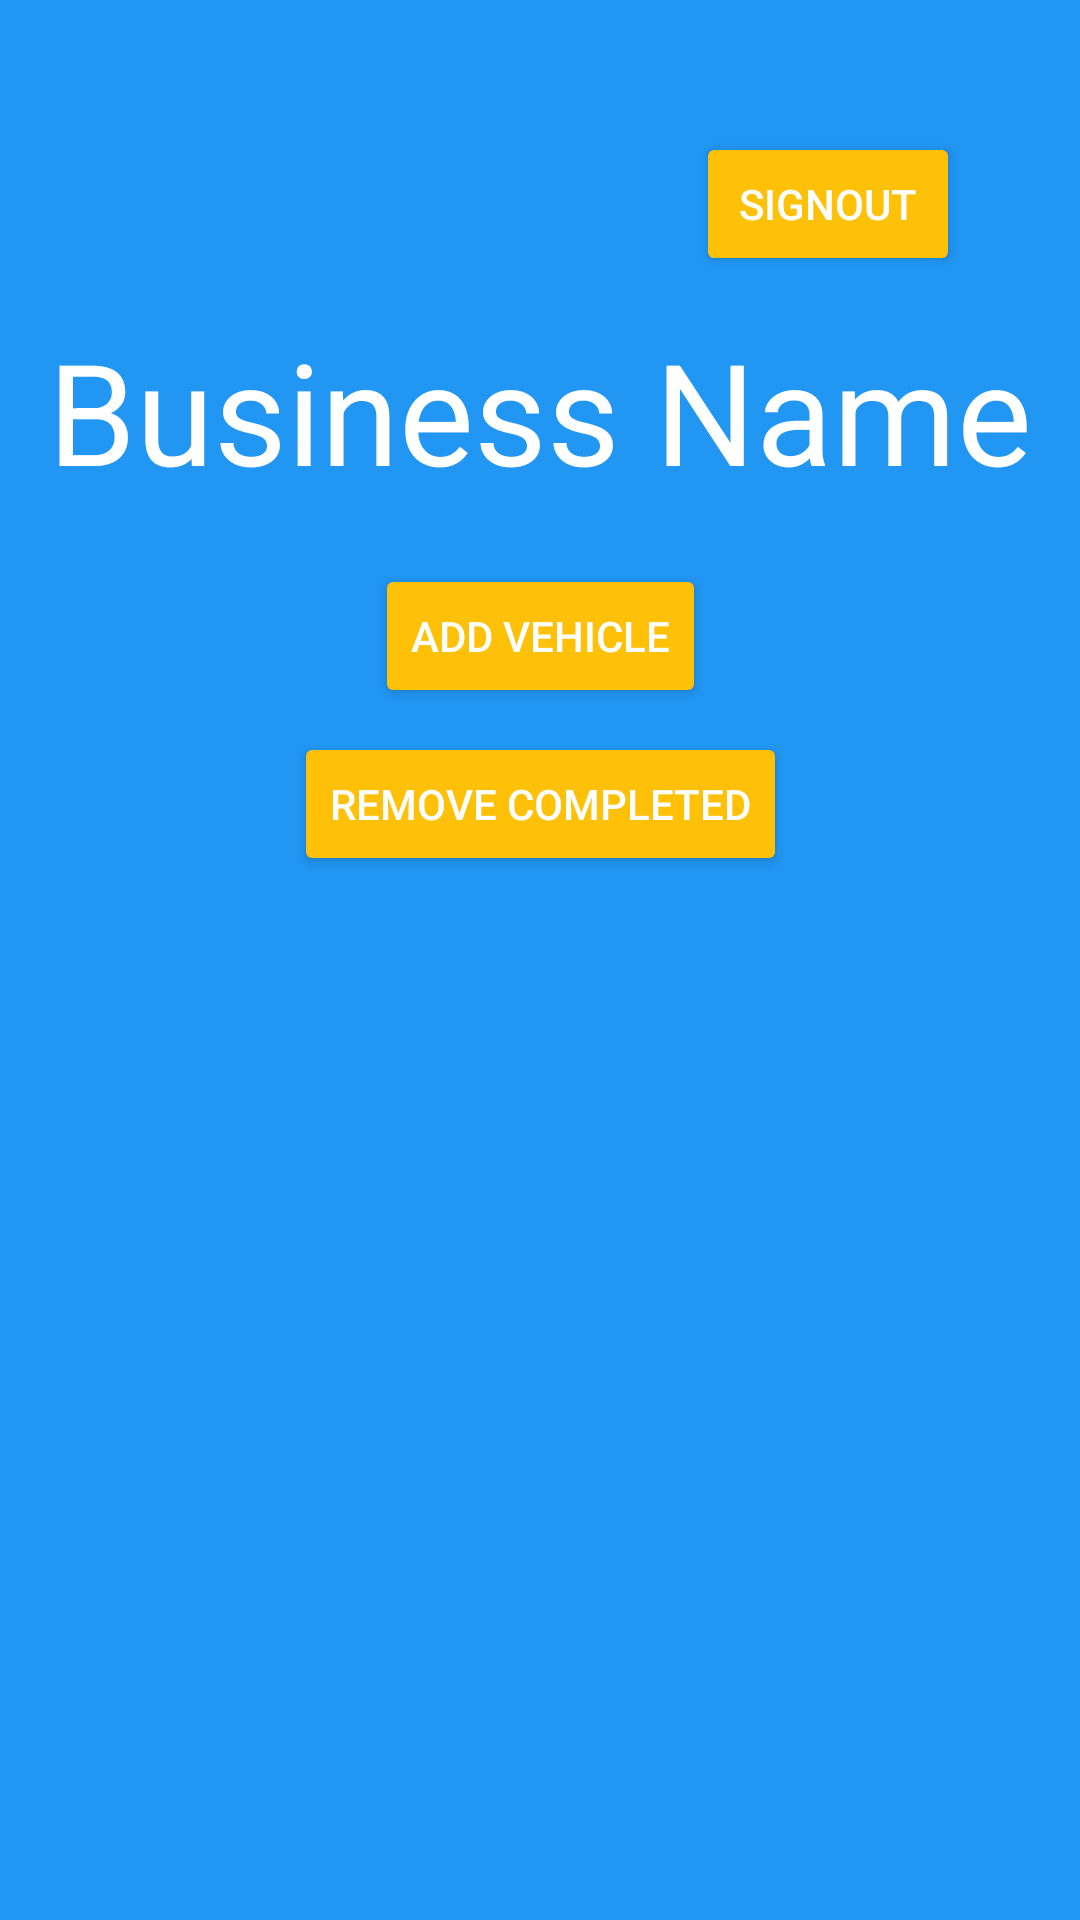

This screen was rendered from an Android layout file. Write that file and the resources it references.
<!-- AndroidManifest.xml: application theme Theme.Finalprojectautosync -->
<!-- res/layout/activity_business_home.xml -->
<?xml version="1.0" encoding="utf-8"?>
<androidx.constraintlayout.widget.ConstraintLayout
    xmlns:android="http://schemas.android.com/apk/res/android"
    xmlns:app="http://schemas.android.com/apk/res-auto"
    xmlns:tools="http://schemas.android.com/tools"
    android:id="@+id/main"
    android:layout_width="match_parent"
    android:layout_height="match_parent"
    android:background="@color/business_home_background"
    android:padding="16dp"
    tools:context=".businessUI.BusinessHomeActivity">

  <Button
      android:id="@+id/signoutBusinessBtn"
      android:layout_width="wrap_content"
      android:layout_height="wrap_content"
      android:layout_marginTop="28dp"
      android:layout_marginEnd="24dp"
      android:onClick="signOut"
      android:text="Signout"
      android:backgroundTint="@color/button_accent"
      android:textColor="@color/white"
      app:layout_constraintEnd_toEndOf="parent"
      app:layout_constraintTop_toTopOf="parent" />

  <TextView
      android:id="@+id/BusinessNameText"
      android:layout_width="0dp"
      android:layout_height="70dp"
      android:layout_marginTop="10dp"
      android:autoSizeTextType="uniform"
      android:gravity="center"
      android:text="Business Name"
      android:textColor="@color/white"
      android:textSize="18sp"
      app:layout_constraintEnd_toEndOf="parent"
      app:layout_constraintStart_toStartOf="parent"
      app:layout_constraintTop_toBottomOf="@id/signoutBusinessBtn" />

  <Button
      android:id="@+id/addVehicleBtn"
      android:layout_width="wrap_content"
      android:layout_height="wrap_content"
      android:layout_marginTop="16dp"
      android:text="Add Vehicle"
      android:backgroundTint="@color/button_accent"
      android:textColor="@color/white"
      app:layout_constraintTop_toBottomOf="@id/BusinessNameText"
      app:layout_constraintStart_toStartOf="parent"
      app:layout_constraintEnd_toEndOf="parent" />

  
  <Button
      android:id="@+id/removeCompletedBtn"
      android:layout_width="wrap_content"
      android:layout_height="wrap_content"
      android:layout_marginTop="8dp"
      android:text="Remove Completed"
      android:backgroundTint="@color/button_accent"
      android:textColor="@color/white"
      app:layout_constraintTop_toBottomOf="@id/addVehicleBtn"
      app:layout_constraintStart_toStartOf="parent"
      app:layout_constraintEnd_toEndOf="parent" />

  
  <FrameLayout
      android:id="@+id/fragmentContainer"
      android:layout_width="0dp"
      android:layout_height="0dp"
      app:layout_constraintTop_toBottomOf="@id/removeCompletedBtn"
      app:layout_constraintStart_toStartOf="parent"
      app:layout_constraintEnd_toEndOf="parent"
      app:layout_constraintBottom_toBottomOf="parent" />

</androidx.constraintlayout.widget.ConstraintLayout>
<!-- resources referenced by this layout -->
<resources>
  <color name="business_home_background">#2196F3</color>
  <color name="button_accent">#FFC107</color>
  <color name="white">#FFFFFFFF</color>
  <style name="Theme.Finalprojectautosync" parent="Base.Theme.Finalprojectautosync" />
  <style name="Base.Theme.Finalprojectautosync" parent="Theme.Material3.DayNight.NoActionBar">
          
          
      </style>
</resources>
